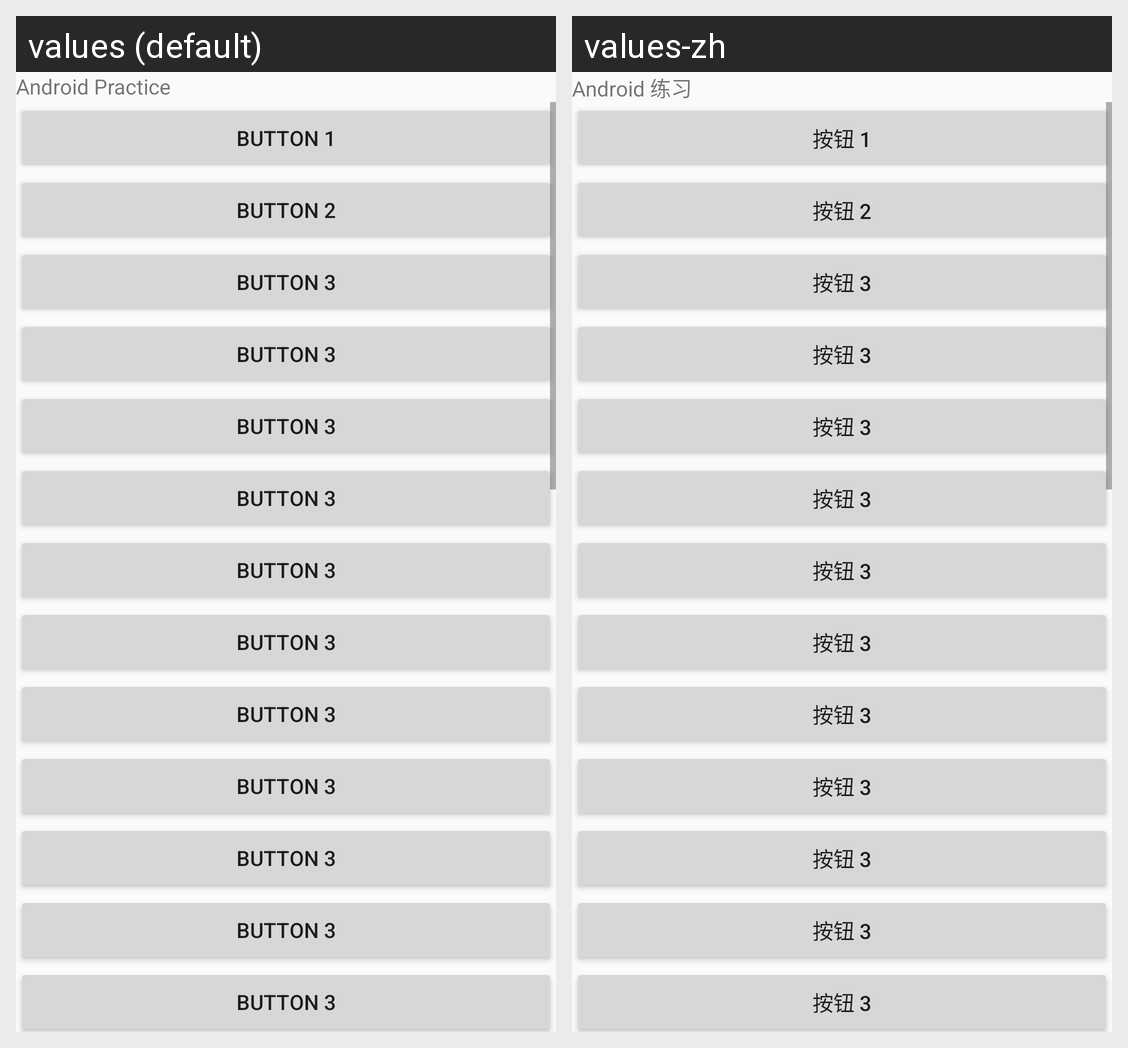

For this localized Android screen grid, give each drawn string resource with its value in every locale shown.
Android screen res/layout/activity_main.xml rendered under 2 locales, left to right: values (default), values-zh. Device: Nexus 5 (rendered at 1080×1920; each locale shown at half size, 540×960, under a caption strip naming it); theme AppTheme.
Strings drawn on this screen, with the default value and each locale's value (text and hints the layout hard-codes, and strings that could not be matched under every locale, appear in the picture but are not listed):

title
  values: Android Practice
  values-zh: Android 练习

button1
  values: Button 1
  values-zh: 按钮 1

button2
  values: Button 2
  values-zh: 按钮 2

button3
  values: Button 3
  values-zh: 按钮 3
